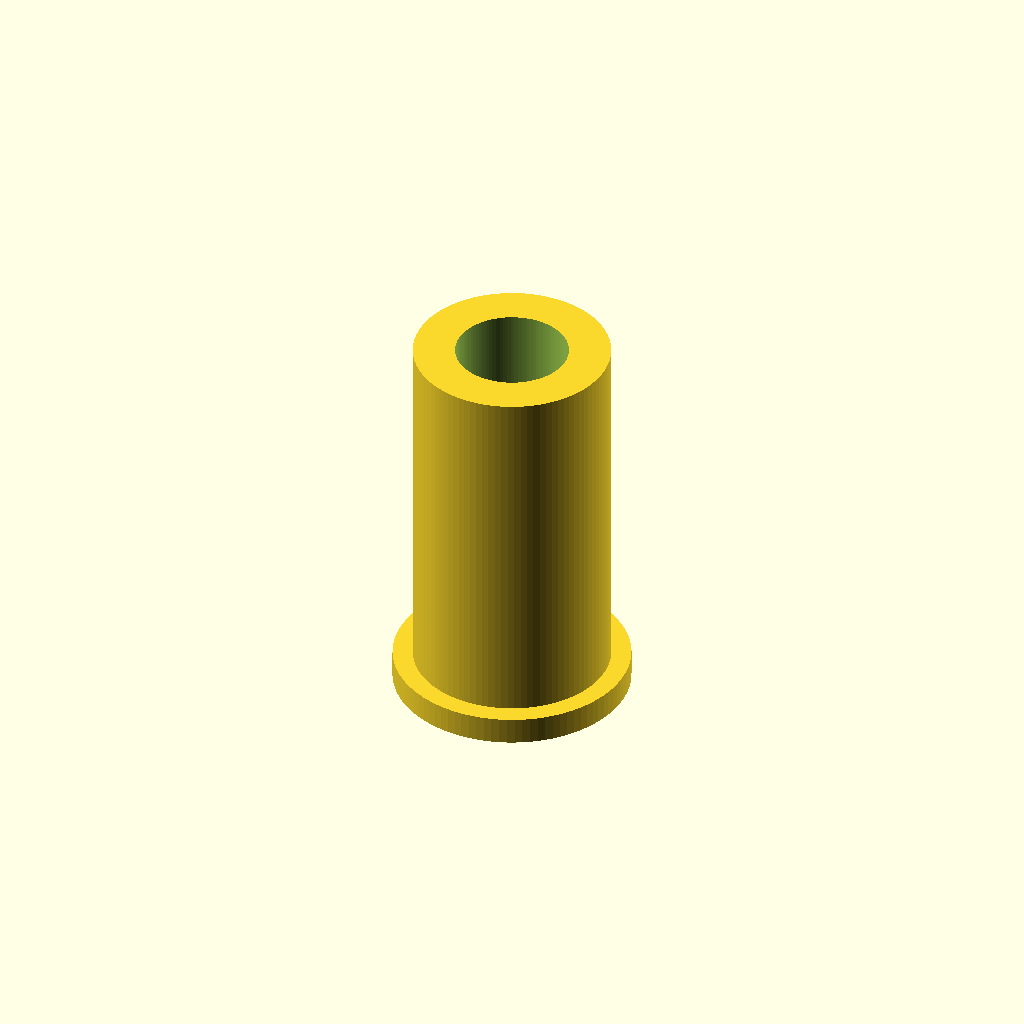
Cell 1: the model at its default parameters.
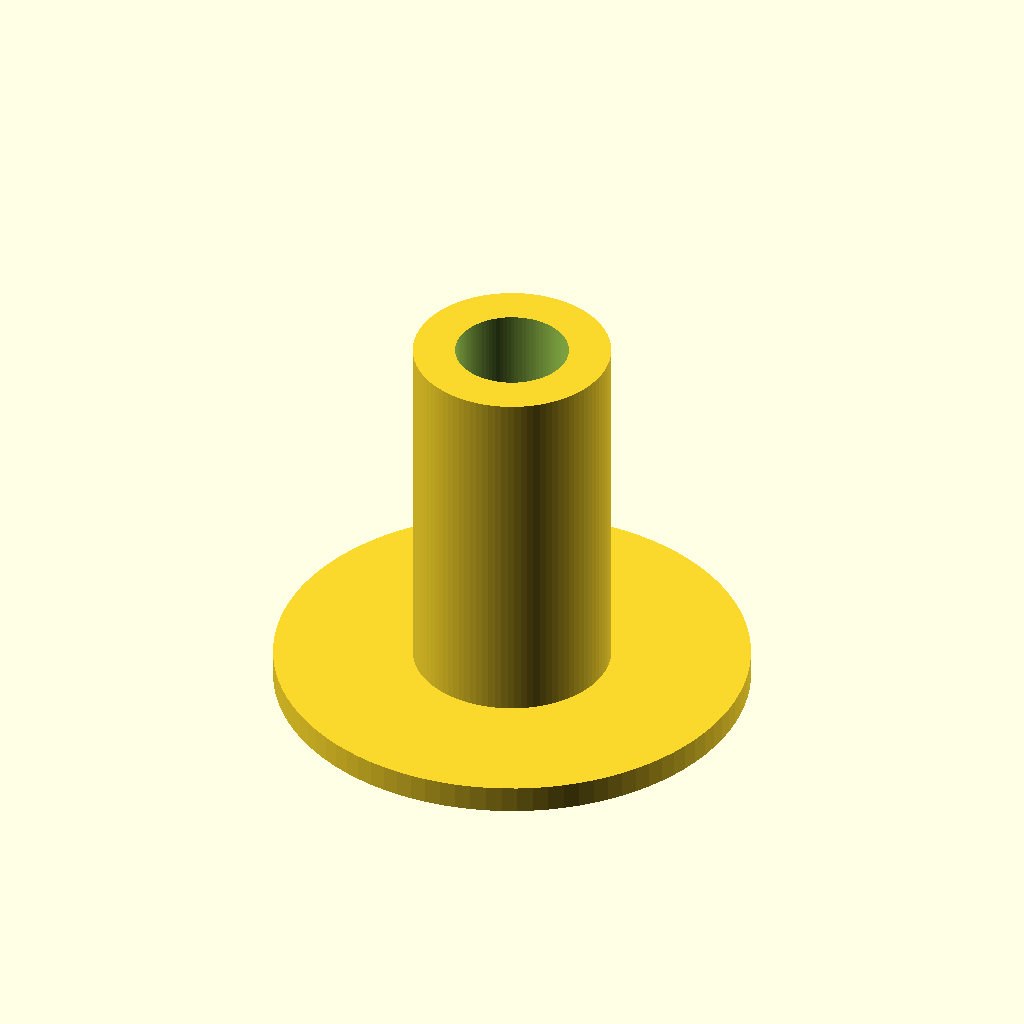
Cell 2 — collar_d set to 26, the other parameters unchanged.
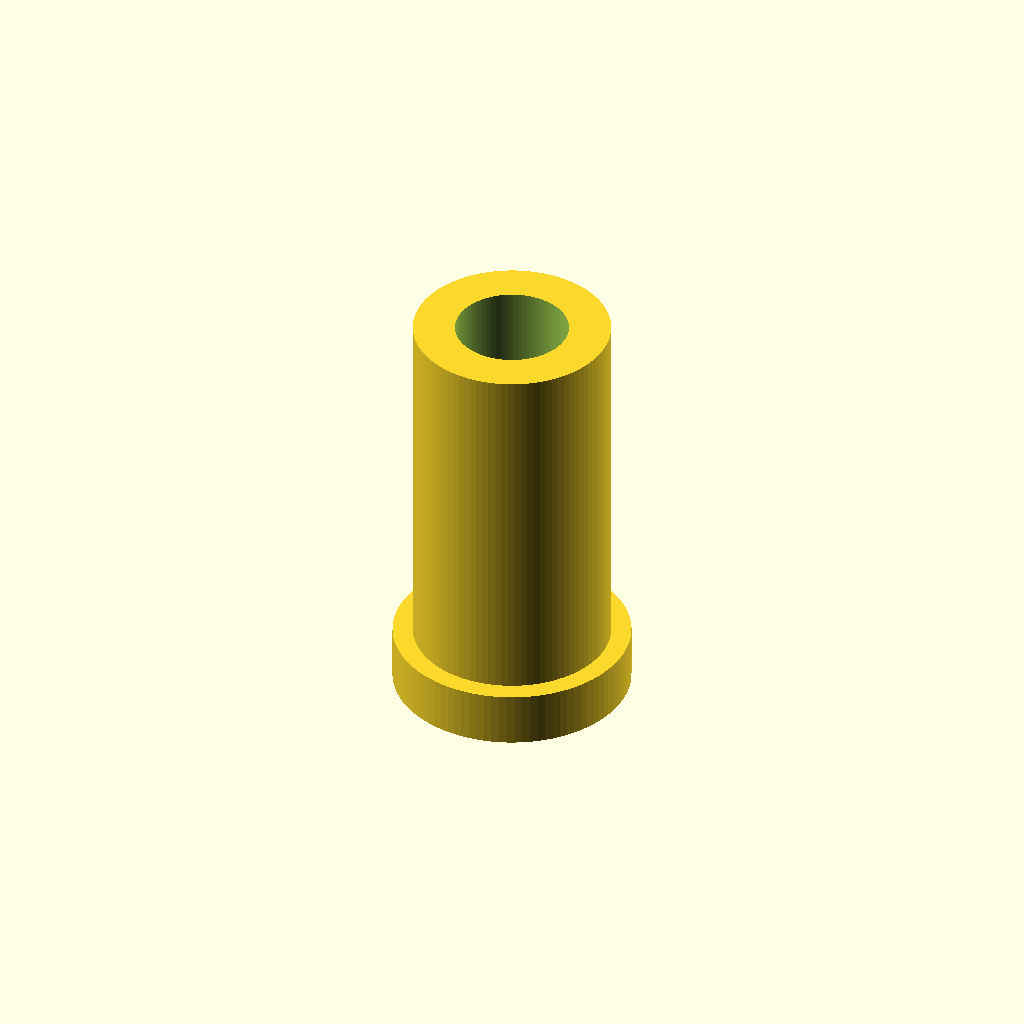
Cell 3 — collar_t set to 3, the other parameters unchanged.
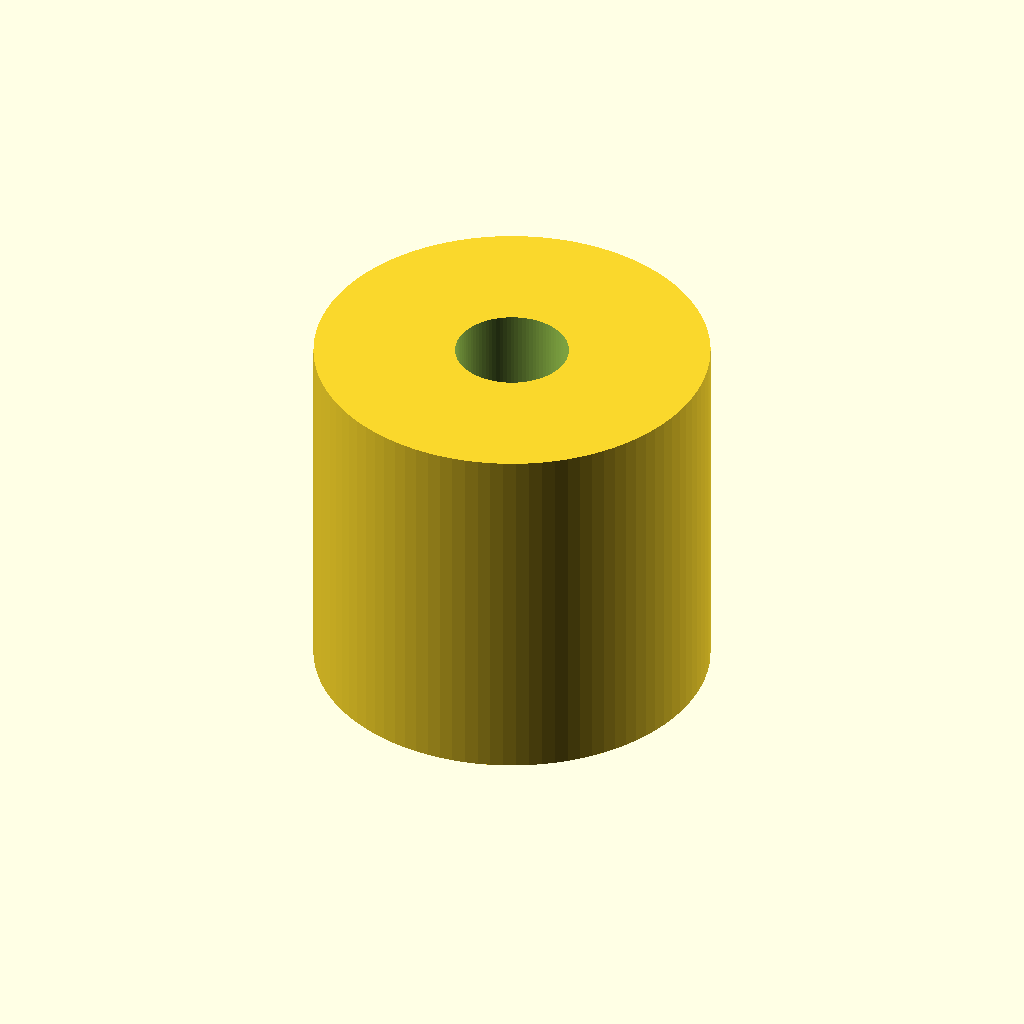
Cell 4: the same model with sleeve_d = 21.6.
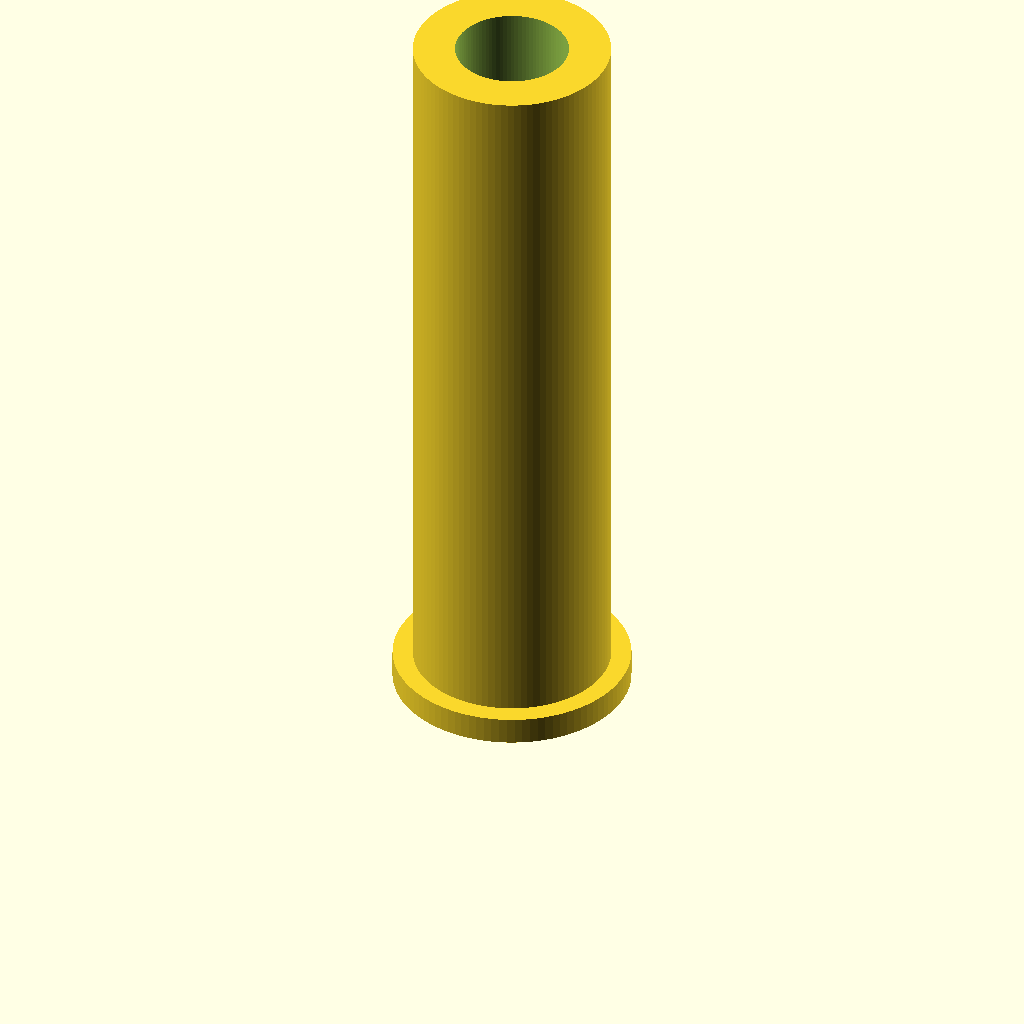
Cell 5: the same model with sleeve_h = 40.
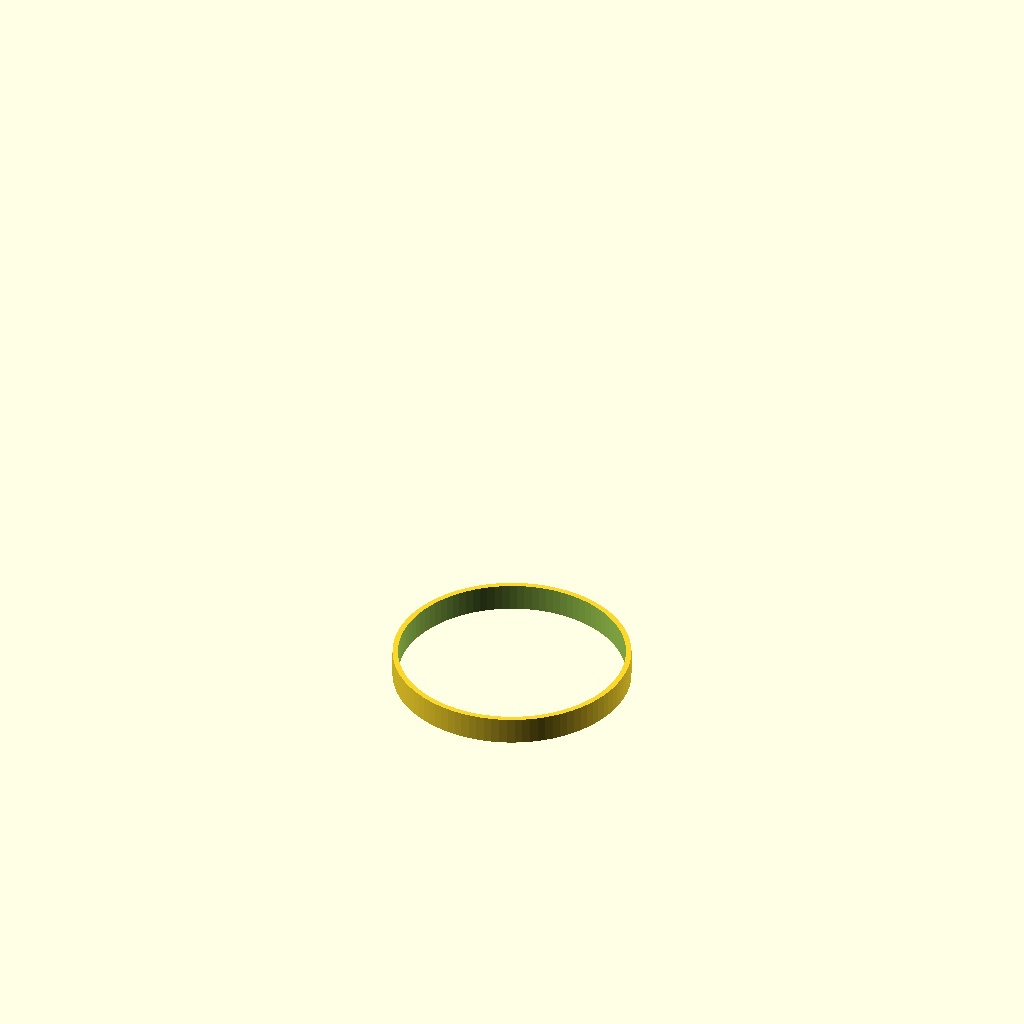
Cell 6: bore_d = 12.4 (everything else at default).
All cells are drawn from one camera (rotation 55°, 0°, 25°, orthographic, colour scheme Cornfield), so only the parameter changes between them.
Source of the model, bench/results/gpu-v7-g4/code/scadcoder-v7/pcr_tube_adapter_s1_a0.scad:
// Adapter sleeve: 0.2 mL PCR tube in a 1.5 mL tube rack hole
// Print orientation: collar on bed (z = 0), sleeve body builds upward

// ---- Dimensions (mm) ----
collar_d        = 13;     // collar outer diameter
collar_t        = 1.5;    // collar thickness (z = 0 to 1.5)
sleeve_d        = 10.8;   // sleeve body outer diameter
sleeve_h        = 20;     // sleeve body height (z = 1.5 to 21.5)
bore_d          = 6.2;    // through-bore diameter
eps             = 0.5;    // cutter overshoot past faces

$fn = 96;

difference() {
    union() {
        // Collar
        cylinder(d = collar_d, h = collar_t);
        // Sleeve body (slightly overlapping the collar for a clean union)
        translate([0, 0, collar_t - 0.01])
            cylinder(d = sleeve_d, h = sleeve_h + 0.02);
    }
    // Through bore
    translate([0, 0, -eps])
        cylinder(d = bore_d, h = sleeve_h + collar_t + 2 * eps);
}
Parameter table extracted from the source (name, type, default, range or options):
collar_d: number, default 13
collar_t: number, default 1.5
sleeve_d: number, default 10.8
sleeve_h: number, default 20
bore_d: number, default 6.2
eps: number, default 0.5
